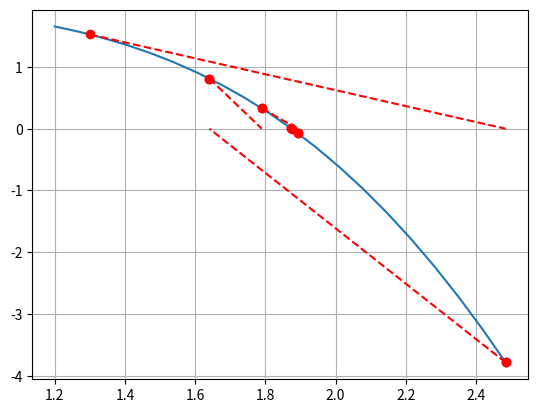

Write the Python code that produced this figure.
# Author: Gerry Gralton
# [redacted]
# Date: 18/07/2022

import numpy as np
import matplotlib.pyplot as plt

# Define the equation for the
# natural freuqencies of a clamped beam.
# Secant method does not require an analytic derivative
def func(x):
    return np.cos(x) * np.cosh(x) + 1

# Define the equation for the terminal velocity example
# def func(x):
#     g = 9.81
#     M = 0.002
#     return 1.35e-5 * x**1.5 + 1.18e-5 * x**2 - g * M

# Secant method requires two inital guesses
x_0 = 1.2
x_1 = 1.3

# We've got enough values to start but we'll do the first iteration outside of the loop
# This is so we can calculate error before we start
x_2 = x_1 - func(x_1) * (x_1 - x_0) / (func(x_1) - func(x_0))
error = np.abs( x_2 - x_1 ) / x_2

# We'll start a plot too, so we can see it converge
x = np.linspace(x_0, x_2 , num=20)    # Generate a list with every number from 0 to 12 in steps of 0.1
plt.plot(x, func(x))
plt.grid(True)
# plt.show()

# Time for looping
tol = 1e-4
count = 1

while (error > tol):
    # Visualise each step
    plt.plot([x_1, x_2], [func(x_1), 0], '--', color='r')
    plt.plot([x_1, x_2], [func(x_1), func(x_2)], 'o', color='r')
    plt.pause(1)

    # Update all values in the loop
    x_0 = x_1
    x_1 = x_2
    x_2 = x_1 - func(x_1) * (x_1 - x_0) / (func(x_1) - func(x_0))
    error = np.abs(x_2 - x_1) / x_2

    count += 1

    if (count > 20):
        print("Excessive iterations (iter = 20)")
        break

print("Root is at %.3f" % x_2)
print("Root found in %i iterations" % count)
plt.show()
